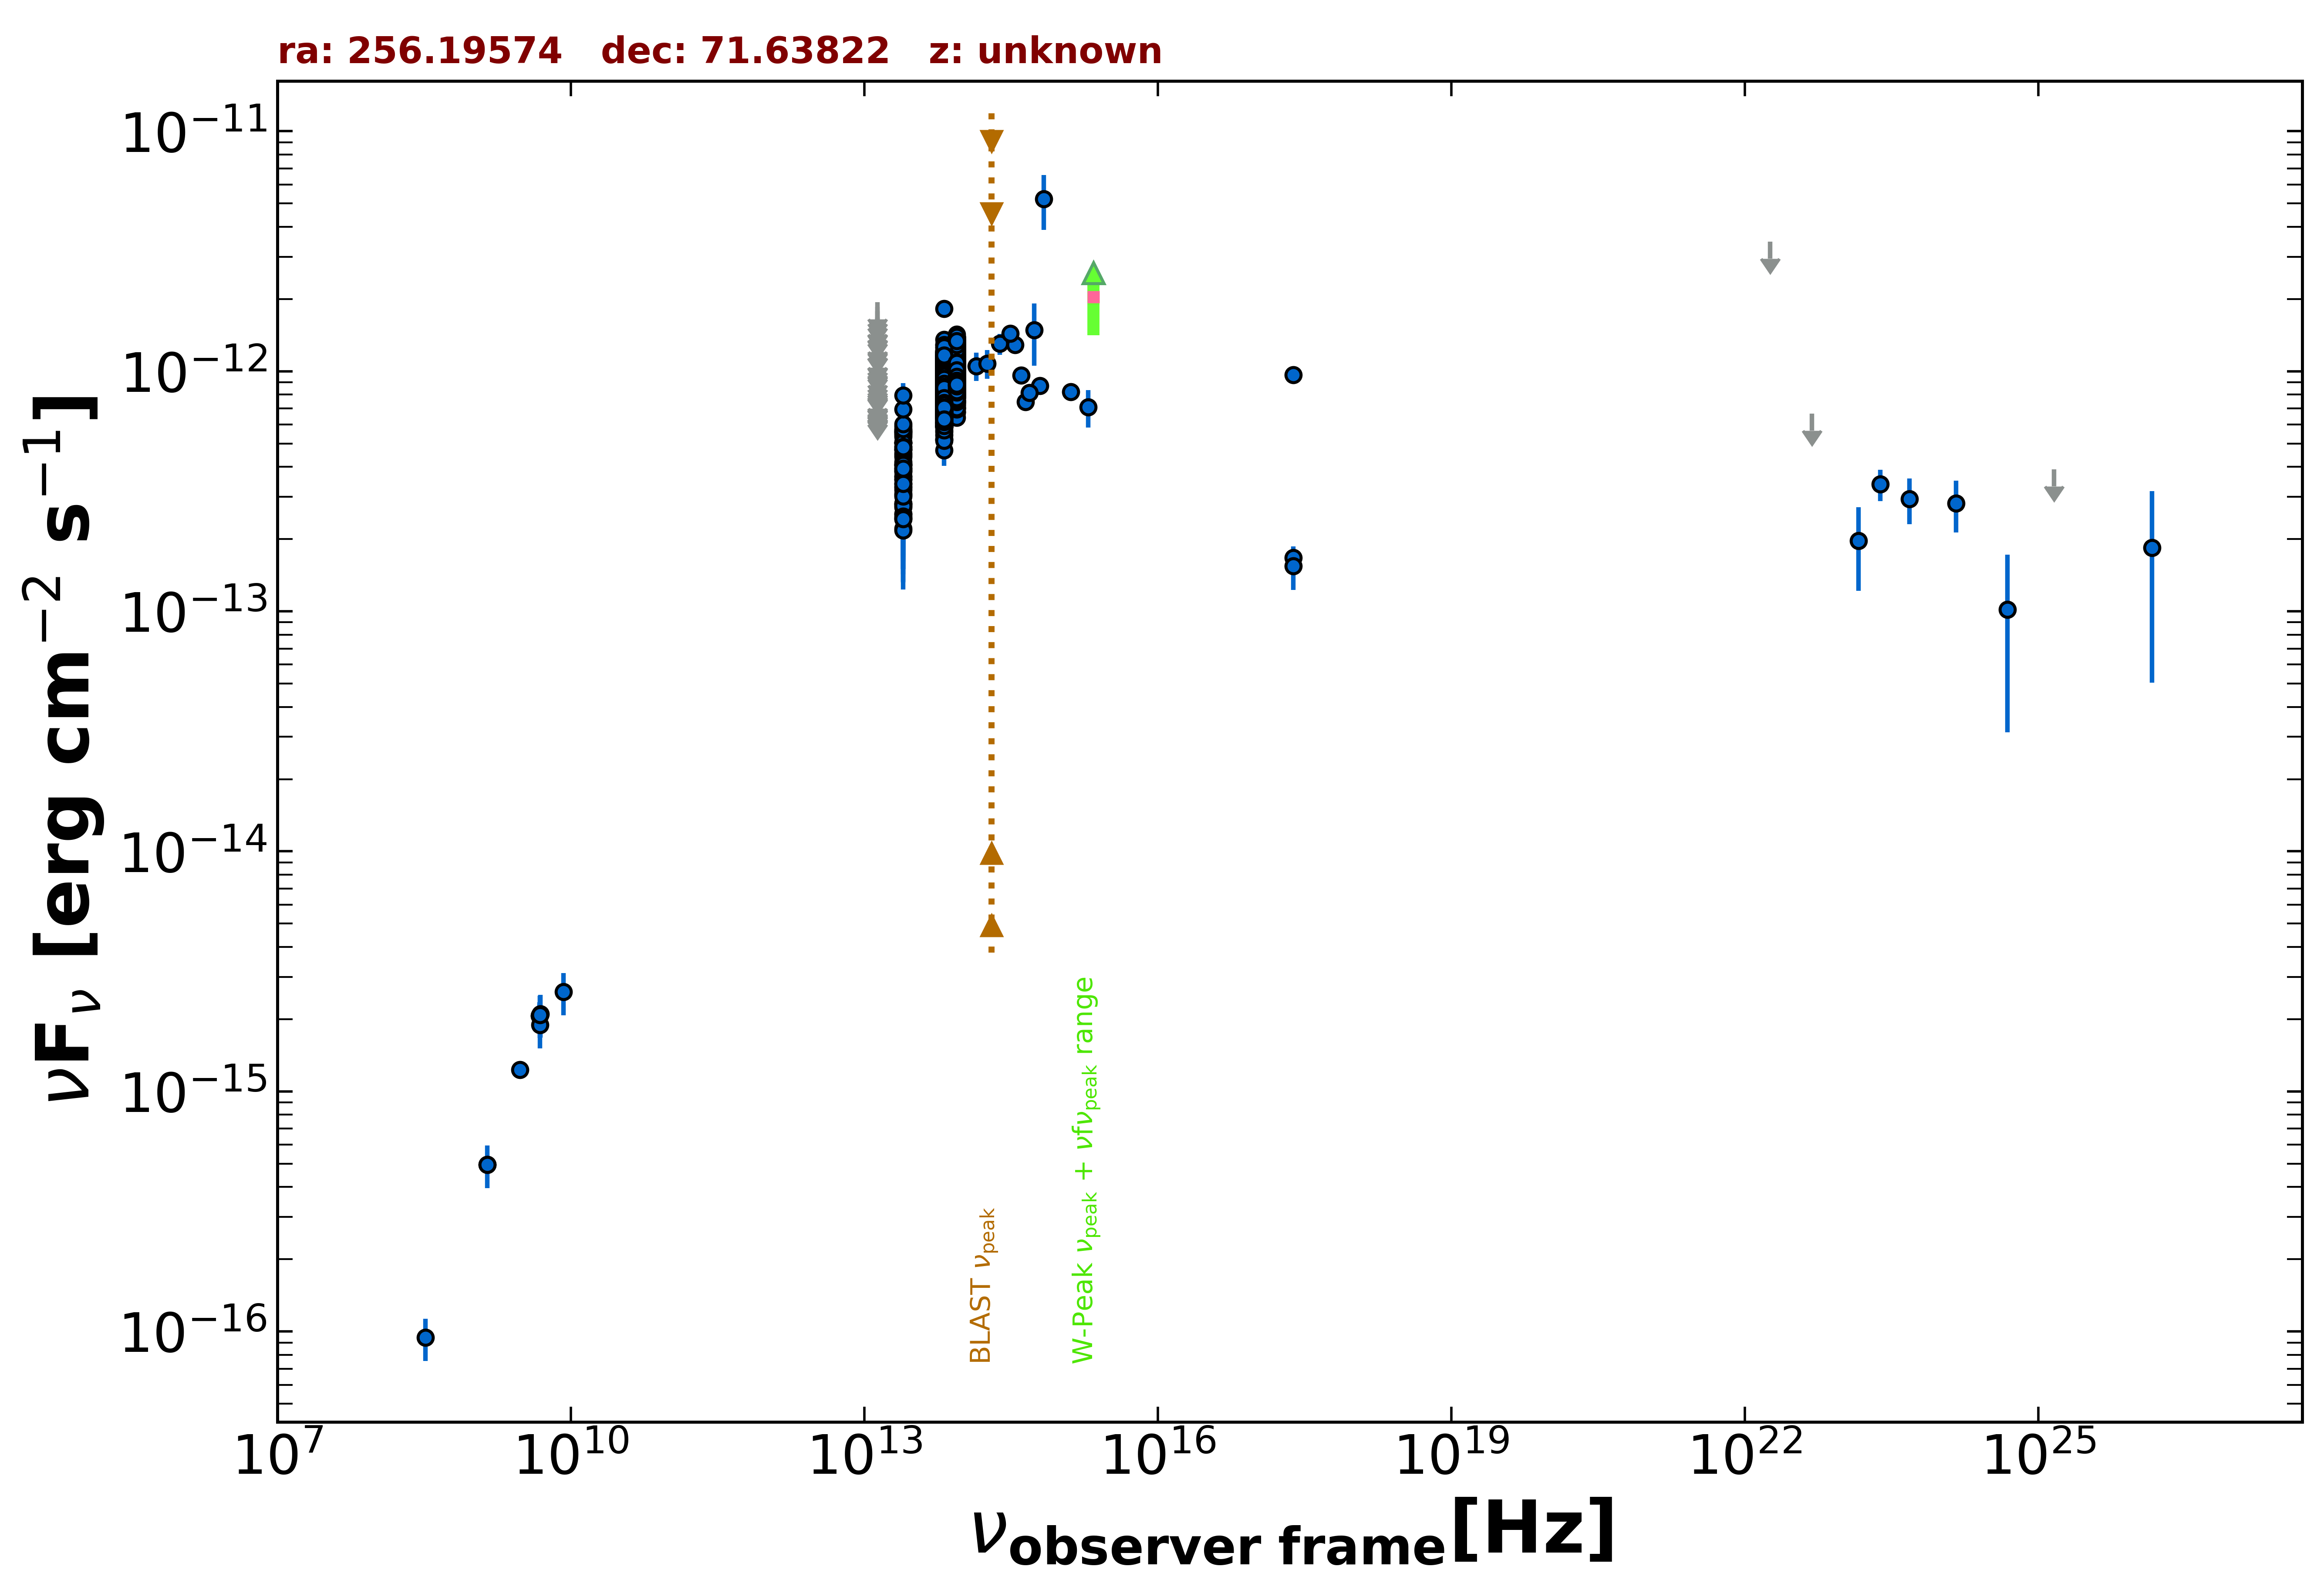

Data behind this chart, as committed beside it:
freq., flux, err_flux, MJD_start, MJD_end, flag, catalog, reference
1.400e+09, 4.956e-16, 1.540e-17, 55000, 55000, , NVSS, Condon et al. 1998  AJ  115  1693
3.000e+09, 1.234e-15, 9.500e-18, 55000, 55000, , VLASSQL, Gordon et al. 2021  ApJS  255  30
2.418e+17, 9.645e-13, 6.740e-14, 55000, 55000, , RASS, Boller et al. 2016  A&A  103  1
2.418e+17, 1.675e-13, 1.320e-14, 55000, 55000, , WGACAT, White et al. 2000  VizieR  IX/31/wgacat
2.418e+17, 1.544e-13, 3.165e-14, 55000, 55000, , BMW, Panzera et al. 2003  A&A  399  351
4.800e+09, 2.064e-15, 2.400e-16, 55000, 55000, , GB6, Gregory et al. 1996  ApJS  103  427
4.800e+09, 2.064e-15, 2.880e-16, 55000, 55000, , GB87, Gregory et al. 1992  VizieR  VIII/14/j20…
1.389e+14, 1.052e-12, 1.428e-13, 55000, 55000, , 2MASS, Skrutskie et al. 2006  AJ  131  1163
1.804e+14, 1.077e-12, 1.472e-13, 55000, 55000, , 2MASS, Skrutskie et al. 2006  AJ  131  1163
2.427e+14, 1.302e-12, 1.310e-13, 55000, 55000, , 2MASS, Skrutskie et al. 2006  AJ  131  1163
8.817e+13, 1.058e-12, 3.000e-15, 55000, 55000, , UNWISE, Schlafly et al. 2019  ApJS  240  30
6.517e+13, 8.620e-13, 3.750e-15, 55000, 55000, , UNWISE, Schlafly et al. 2019  ApJS  240  30
8.817e+13, 8.528e-13, 1.885e-14, 55000, 55000, , WISE, Wright et al. 2010  AJ  140  1868
6.517e+13, 7.175e-13, 1.450e-14, 55000, 55000, , WISE, Wright et al. 2010  AJ  140  1868
2.498e+13, 4.122e-13, 1.900e-14, 55000, 55000, , WISE, Wright et al. 2010  AJ  140  1868
1.363e+13, 4.161e-13, 7.280e-14, 55000, 55000, , WISE, Wright et al. 2010  AJ  140  1868
8.817e+13, 9.534e-13, 5.110e-14, 56964, 56964, , NEOWISE, Mainzer et al. 2014  ApJ  792  30
6.517e+13, 7.767e-13, 4.795e-14, 56964, 56964, , NEOWISE, Mainzer et al. 2014  ApJ  792  30
8.817e+13, 8.122e-13, 3.515e-14, 56966, 56966, , NEOWISE, Mainzer et al. 2014  ApJ  792  30
6.517e+13, 7.356e-13, 4.340e-14, 56966, 56966, , NEOWISE, Mainzer et al. 2014  ApJ  792  30
8.817e+13, 8.905e-13, 3.200e-14, 56963, 56963, , NEOWISE, Mainzer et al. 2014  ApJ  792  30
6.517e+13, 6.802e-13, 5.145e-14, 56963, 56963, , NEOWISE, Mainzer et al. 2014  ApJ  792  30
8.817e+13, 8.152e-13, 3.455e-14, 56965, 56965, , NEOWISE, Mainzer et al. 2014  ApJ  792  30
6.517e+13, 8.643e-13, 5.095e-14, 56965, 56965, , NEOWISE, Mainzer et al. 2014  ApJ  792  30
8.817e+13, 8.025e-13, 4.065e-14, 56965, 56965, , NEOWISE, Mainzer et al. 2014  ApJ  792  30
6.517e+13, 6.771e-13, 4.620e-14, 56965, 56965, , NEOWISE, Mainzer et al. 2014  ApJ  792  30
8.817e+13, 8.220e-13, 3.410e-14, 56966, 56966, , NEOWISE, Mainzer et al. 2014  ApJ  792  30
6.517e+13, 6.198e-13, 5.890e-14, 56966, 56966, , NEOWISE, Mainzer et al. 2014  ApJ  792  30
8.817e+13, 8.280e-13, 3.740e-14, 56965, 56965, , NEOWISE, Mainzer et al. 2014  ApJ  792  30
6.517e+13, 6.790e-13, 4.005e-14, 56965, 56965, , NEOWISE, Mainzer et al. 2014  ApJ  792  30
8.817e+13, 8.695e-13, 3.365e-14, 56964, 56964, , NEOWISE, Mainzer et al. 2014  ApJ  792  30
6.517e+13, 7.123e-13, 6.965e-14, 56964, 56964, , NEOWISE, Mainzer et al. 2014  ApJ  792  30
8.817e+13, 7.828e-13, 4.255e-14, 56964, 56964, , NEOWISE, Mainzer et al. 2014  ApJ  792  30
6.517e+13, 6.941e-13, 4.415e-14, 56964, 56964, , NEOWISE, Mainzer et al. 2014  ApJ  792  30
8.817e+13, 8.930e-13, 3.455e-14, 56966, 56966, , NEOWISE, Mainzer et al. 2014  ApJ  792  30
6.517e+13, 5.428e-13, 5.210e-14, 56966, 56966, , NEOWISE, Mainzer et al. 2014  ApJ  792  30
8.817e+13, 8.816e-13, 3.900e-14, 56965, 56965, , NEOWISE, Mainzer et al. 2014  ApJ  792  30
6.517e+13, 6.586e-13, 4.070e-14, 56965, 56965, , NEOWISE, Mainzer et al. 2014  ApJ  792  30
8.817e+13, 8.242e-13, 3.495e-14, 56965, 56965, , NEOWISE, Mainzer et al. 2014  ApJ  792  30
6.517e+13, 6.331e-13, 4.435e-14, 56965, 56965, , NEOWISE, Mainzer et al. 2014  ApJ  792  30
8.817e+13, 8.442e-13, 3.110e-14, 56963, 56963, , NEOWISE, Mainzer et al. 2014  ApJ  792  30
6.517e+13, 6.290e-13, 4.290e-14, 56963, 56963, , NEOWISE, Mainzer et al. 2014  ApJ  792  30
8.817e+13, 8.427e-13, 3.340e-14, 56966, 56966, , NEOWISE, Mainzer et al. 2014  ApJ  792  30
6.517e+13, 6.395e-13, 4.775e-14, 56966, 56966, , NEOWISE, Mainzer et al. 2014  ApJ  792  30
8.817e+13, 8.442e-13, 3.110e-14, 56965, 56965, , NEOWISE, Mainzer et al. 2014  ApJ  792  30
6.517e+13, 6.611e-13, 5.605e-14, 56965, 56965, , NEOWISE, Mainzer et al. 2014  ApJ  792  30
8.817e+13, 7.952e-13, 3.370e-14, 56964, 56964, , NEOWISE, Mainzer et al. 2014  ApJ  792  30
6.517e+13, 6.574e-13, 4.240e-14, 56964, 56964, , NEOWISE, Mainzer et al. 2014  ApJ  792  30
8.817e+13, 8.070e-13, 4.310e-14, 56967, 56967, , NEOWISE, Mainzer et al. 2014  ApJ  792  30
6.517e+13, 6.136e-13, 3.960e-14, 56967, 56967, , NEOWISE, Mainzer et al. 2014  ApJ  792  30
8.817e+13, 8.077e-13, 3.870e-14, 56966, 56966, , NEOWISE, Mainzer et al. 2014  ApJ  792  30
6.517e+13, 6.846e-13, 3.975e-14, 56966, 56966, , NEOWISE, Mainzer et al. 2014  ApJ  792  30
8.817e+13, 9.180e-13, 3.300e-14, 56963, 56963, , NEOWISE, Mainzer et al. 2014  ApJ  792  30
6.517e+13, 7.349e-13, 4.065e-14, 56963, 56963, , NEOWISE, Mainzer et al. 2014  ApJ  792  30
8.817e+13, 8.137e-13, 3.150e-14, 56963, 56963, , NEOWISE, Mainzer et al. 2014  ApJ  792  30
6.517e+13, 6.922e-13, 3.830e-14, 56963, 56963, , NEOWISE, Mainzer et al. 2014  ApJ  792  30
8.817e+13, 7.871e-13, 3.190e-14, 56966, 56966, , NEOWISE, Mainzer et al. 2014  ApJ  792  30
6.517e+13, 7.689e-13, 5.030e-14, 56966, 56966, , NEOWISE, Mainzer et al. 2014  ApJ  792  30
8.817e+13, 8.296e-13, 4.890e-14, 56964, 56964, , NEOWISE, Mainzer et al. 2014  ApJ  792  30
6.517e+13, 7.363e-13, 4.070e-14, 56964, 56964, , NEOWISE, Mainzer et al. 2014  ApJ  792  30
... 2,024 more rows
